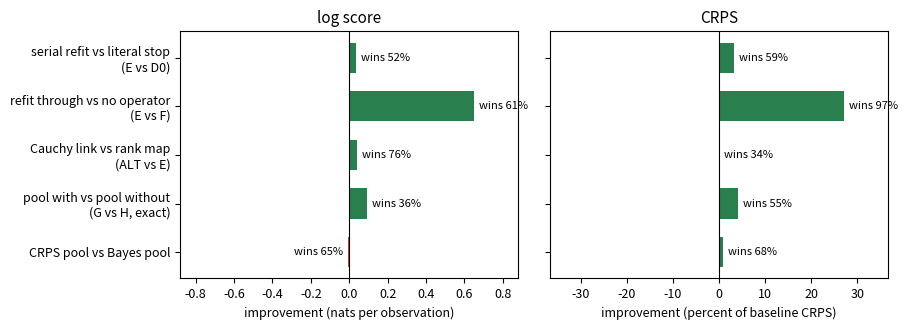

Python code for this plot: (Note: this script raises an exception after producing the figure.)
"""Figure for the grammar paper: the five duels under both scoring rules.

Improvement convention in both panels: bars to the right are better for the
first-named config. Log score improvement is the mean difference in nats per
observation. CRPS improvement is the mean per-series CRPS ratio, expressed as
the percent cut, so positive means lower CRPS. Win rates annotate each bar.
All duels on the 572-series campaign corpus with the repaired affine scale rung,
from skaters/benchmarks/grammar_campaign_*.csv and grammar_exact_bayes.csv.
"""
import matplotlib
matplotlib.use("Agg")
import matplotlib.pyplot as plt

DUELS = [
    ("serial refit vs literal stop\n(E vs D0)",        +0.0378,  3.20, 52, 59),
    ("refit through vs no operator\n(E vs F)",         +0.6524, 27.20, 61, 97),
    ("Cauchy link vs rank map\n(ALT vs E)",            +0.0389,  0.06, 76, 34),
    ("pool with vs pool without\n(G vs H, exact)",     +0.0931,  4.00, 36, 55),
    ("CRPS pool vs Bayes pool",                         -0.0061,  0.86, 65, 68),
]

labels = [d[0] for d in DUELS][::-1]
ll = [d[1] for d in DUELS][::-1]
cr = [d[2] for d in DUELS][::-1]
wll = [d[3] for d in DUELS][::-1]
wcr = [d[4] for d in DUELS][::-1]

fig, (ax1, ax2) = plt.subplots(1, 2, figsize=(9.2, 3.4), sharey=True)
y = range(len(labels))

for ax, vals, wins, title, xlab in (
        (ax1, ll, wll, "log score", "improvement (nats per observation)"),
        (ax2, cr, wcr, "CRPS", "improvement (percent of baseline CRPS)")):
    colors = ["#2a7f4f" if v >= 0 else "#b3452c" for v in vals]
    ax.barh(list(y), vals, color=colors, height=0.62)
    ax.axvline(0.0, color="black", lw=0.8)
    ax.set_title(title, fontsize=11)
    ax.set_xlabel(xlab, fontsize=9)
    ax.tick_params(labelsize=9)
    span = max(abs(v) for v in vals)
    ax.set_xlim(-1.35 * span, 1.35 * span)
    for yi, v, w in zip(y, vals, wins):
        off = 0.04 * span if v >= 0 else -0.04 * span
        ax.text(v + off, yi, f"wins {w}%", va="center",
                ha="left" if v >= 0 else "right", fontsize=8)

ax1.set_yticks(list(y))
ax1.set_yticklabels(labels, fontsize=9)
fig.tight_layout()
fig.savefig(__file__.replace("fig_grammar.py", "fig_grammar.pdf"))
print("fig_grammar.pdf written")
